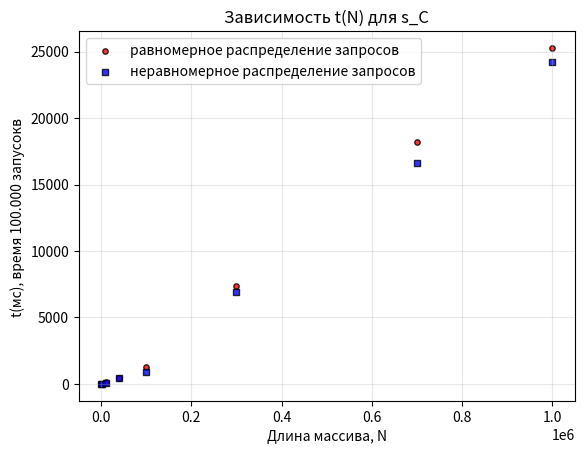

Write Python code to recreate this figure.
import numpy as np
import matplotlib.pyplot as plt
import matplotlib.cm as cm
from scipy import stats
N= np.array([500, 1000, 10000, 40000, 100000, 300000, 700000, 1000000] )
t1= np.array([6, 11, 119, 462, 1259, 7371, 18197, 25271])

t2 = np.array([5, 9, 90, 420, 932, 6893, 16591, 24210])


plt.scatter(N, t1, color='red', s=15, marker='o',
            label='равномерное распределение запросов', alpha=0.8, edgecolors='black', linewidth=1)
plt.scatter(N, t2, color='blue', s=15, marker='s',
            label='неравномерное распределение запросов', alpha=0.8, edgecolors='black', linewidth=1)

plt.xlabel('Длина массива, N', fontsize=10)
plt.ylabel('t(мс), время 100.000 запусокв ', fontsize=10)
plt.title('Зависимость t(N) для s_C', fontsize=12)
plt.grid(True, alpha=0.3)
plt.legend(fontsize=10, loc='upper left')
